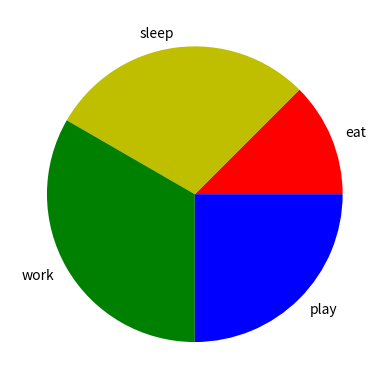

Here is the Python script that generated this plot:
import matplotlib.pyplot as plt 
import numpy as np
activities = ['eat', 'sleep', 'work', 'play']
slices = [3, 7, 8, 6]
colors = ['r', 'y', 'g', 'b']
plt.pie(slices, labels = activities, colors = colors)
plt.xticks()
plt.show()
    
    
    


    



